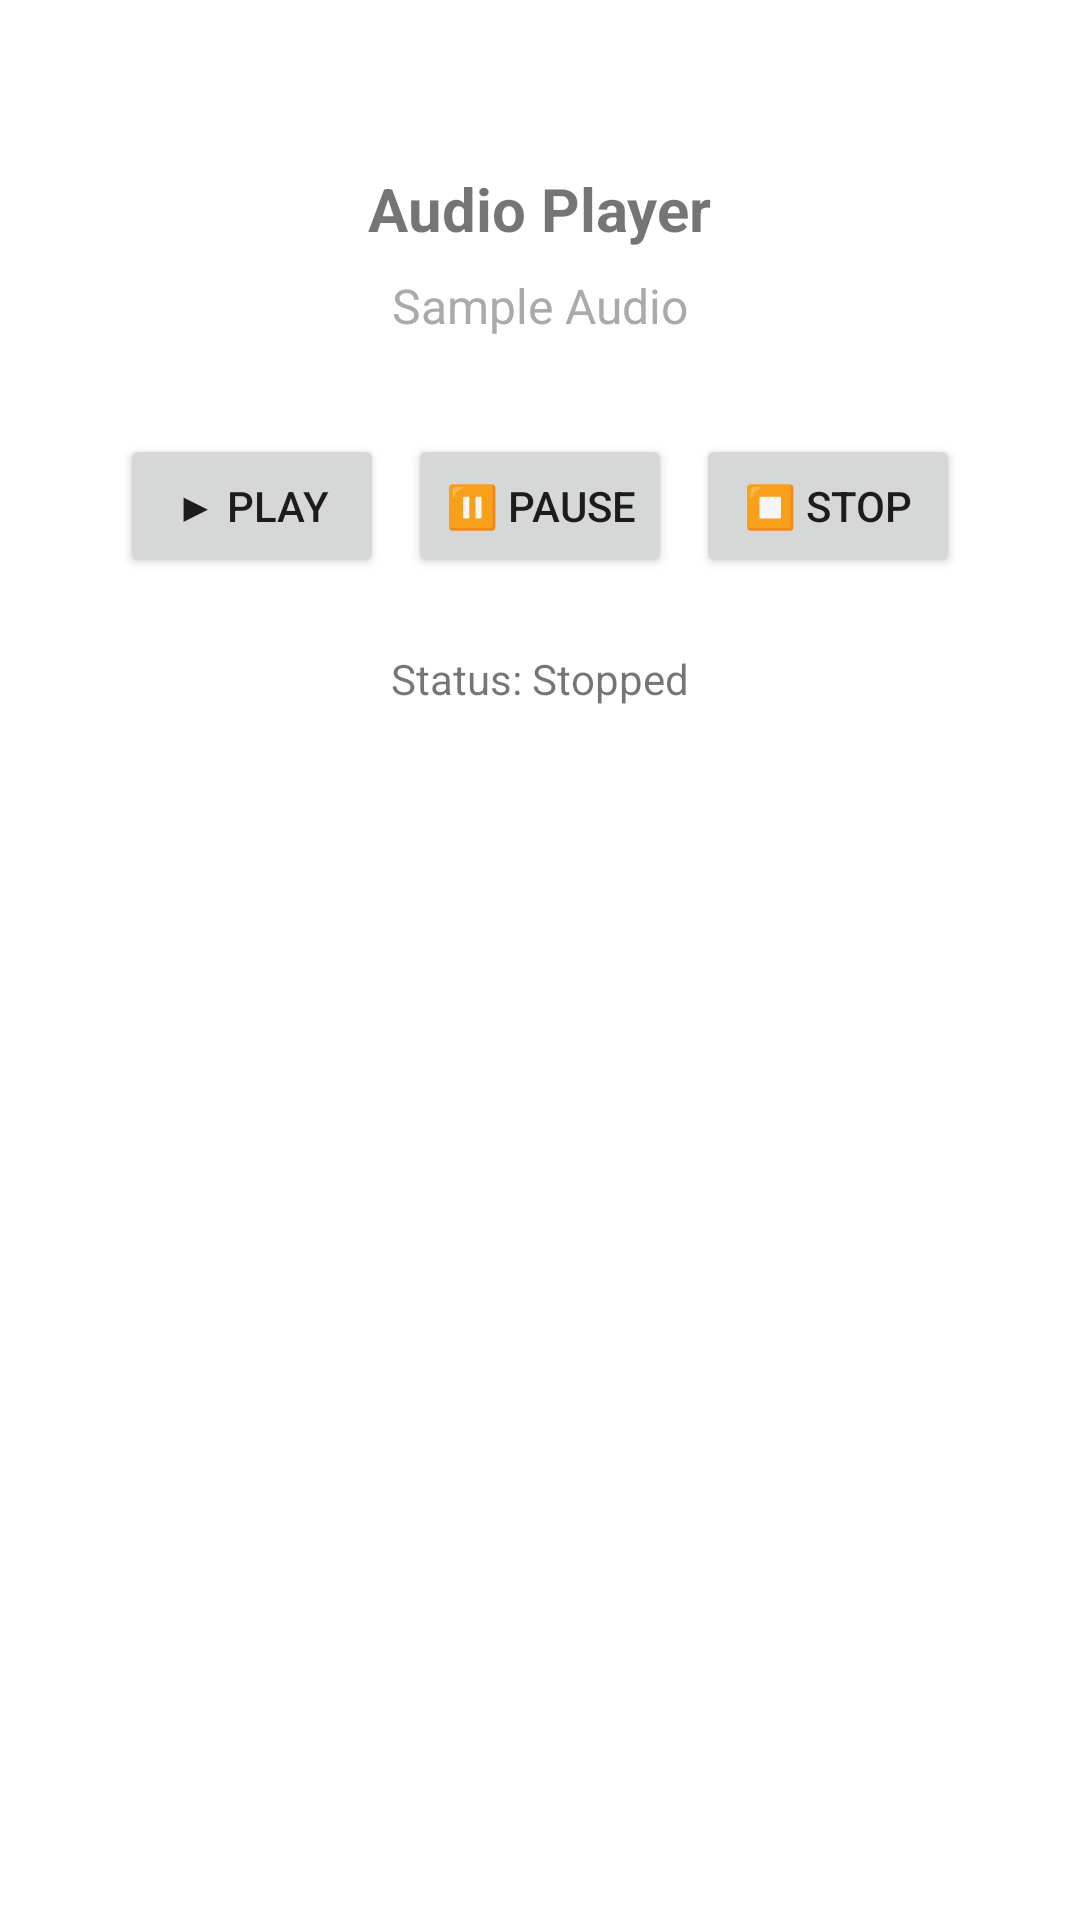

Android layout source for this screen:
<!-- AndroidManifest.xml: application theme Theme.LoginNavigation -->
<!-- res/layout/fragment_audio.xml -->
<?xml version="1.0" encoding="utf-8"?>
<LinearLayout xmlns:android="http://schemas.android.com/apk/res/android"
    android:layout_width="match_parent"
    android:layout_height="match_parent"
    android:orientation="vertical"
    android:padding="24dp"
    android:gravity="center_horizontal">

    <TextView
        android:layout_width="wrap_content"
        android:layout_height="wrap_content"
        android:text="Audio Player"
        android:textSize="20sp"
        android:textStyle="bold"
        android:layout_marginTop="32dp"
        android:layout_marginBottom="8dp"/>

    <TextView
        android:id="@+id/tvAudioTitle"
        android:layout_width="wrap_content"
        android:layout_height="wrap_content"
        android:text="Sample Audio"
        android:textSize="16sp"
        android:layout_marginBottom="32dp"
        android:textColor="@android:color/darker_gray"/>

    <LinearLayout
        android:layout_width="match_parent"
        android:layout_height="wrap_content"
        android:orientation="horizontal"
        android:gravity="center">

        <Button
            android:id="@+id/btnPlayAudio"
            android:layout_width="wrap_content"
            android:layout_height="wrap_content"
            android:text="▶ Play"
            android:layout_marginEnd="8dp"/>

        <Button
            android:id="@+id/btnPauseAudio"
            android:layout_width="wrap_content"
            android:layout_height="wrap_content"
            android:text="⏸ Pause"
            android:layout_marginEnd="8dp"/>

        <Button
            android:id="@+id/btnStopAudio"
            android:layout_width="wrap_content"
            android:layout_height="wrap_content"
            android:text="⏹ Stop"/>

    </LinearLayout>

    <TextView
        android:id="@+id/tvAudioStatus"
        android:layout_width="wrap_content"
        android:layout_height="wrap_content"
        android:text="Status: Stopped"
        android:textSize="14sp"
        android:layout_marginTop="24dp"/>

</LinearLayout>
<!-- resources referenced by this layout -->
<resources>
  <style name="Theme.LoginNavigation" parent="Theme.MaterialComponents.DayNight.NoActionBar">
          
          <item name="colorPrimary">@color/purple_500</item>
          <item name="colorPrimaryVariant">@color/purple_700</item>
          <item name="colorOnPrimary">@color/white</item>
          
          <item name="colorSecondary">@color/teal_200</item>
          <item name="colorSecondaryVariant">@color/teal_700</item>
          <item name="colorOnSecondary">@color/black</item>
          
          <item name="android:statusBarColor">?attr/colorPrimaryVariant</item>
          
      </style>
  <!-- not gathered from this repository: default colours our renderer supplied (Android Studio template values) -->
  <color name="purple_500">#FF6200EE</color>
  <color name="purple_700">#FF3700B3</color>
  <color name="teal_200">#FF03DAC5</color>
  <color name="teal_700">#FF018786</color>
  <color name="black">#FF000000</color>
  <color name="white">#FFFFFFFF</color>
</resources>
